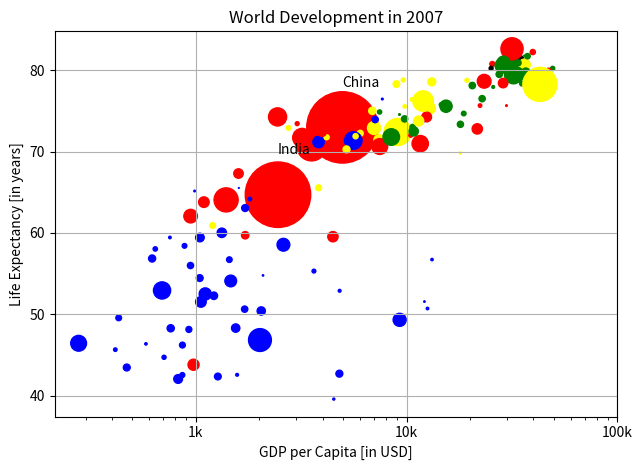

Write the Python code that produced this figure.
import matplotlib.pyplot as plt
import numpy as np


def main():
    life_exp = [
        43.828, 76.423, 72.301, 42.731, 75.32, 81.235, 79.829, 75.635, 64.062,
        79.441, 56.728, 65.554, 74.852, 50.728, 72.39, 73.005, 52.295, 49.58,
        59.723, 50.43, 80.653, 44.74100000000001, 50.651, 78.553, 72.961,
        72.889, 65.152, 46.462, 55.322, 78.782, 48.328, 75.748, 78.273, 76.486,
        78.332, 54.791, 72.235, 74.994, 71.33800000000001, 71.878,
        51.57899999999999, 58.04, 52.947, 79.313, 80.657, 56.735, 59.448,
        79.406, 60.022, 79.483, 70.259, 56.007, 46.388000000000005, 60.916,
        70.19800000000001, 82.208, 73.33800000000001, 81.757,
        64.69800000000001, 70.65, 70.964, 59.545, 78.885, 80.745, 80.546,
        72.567, 82.603, 72.535, 54.11, 67.297, 78.623, 77.58800000000001,
        71.993, 42.592, 45.678, 73.952, 59.443000000000005, 48.303, 74.241,
        54.467, 64.164, 72.801, 76.195, 66.803, 74.543, 71.164, 42.082, 62.069,
        52.906000000000006, 63.785, 79.762, 80.204, 72.899, 56.867, 46.859,
        80.196, 75.64, 65.483, 75.53699999999999, 71.752, 71.421, 71.688,
        75.563, 78.098, 78.74600000000001, 76.442, 72.476, 46.242, 65.528,
        72.777, 63.062, 74.002, 42.568000000000005, 79.972, 74.663, 77.926,
        48.159, 49.339, 80.941, 72.396, 58.556, 39.613, 80.884,
        81.70100000000001, 74.143, 78.4, 52.517, 70.616, 58.42, 69.819, 73.923,
        71.777, 51.542, 79.425, 78.242, 76.384, 73.747, 74.249, 73.422, 62.698,
        42.38399999999999, 43.487
    ]
    gdp_cap = [
        974.5803384, 5937.029525999999, 6223.367465, 4797.231267, 12779.37964,
        34435.367439999995, 36126.4927, 29796.04834, 1391.253792, 33692.60508,
        1441.284873, 3822.137084, 7446.298803, 12569.85177, 9065.800825,
        10680.79282, 1217.032994, 430.0706916, 1713.778686, 2042.09524,
        36319.23501, 706.016537, 1704.063724, 13171.63885, 4959.114854,
        7006.580419, 986.1478792, 277.5518587, 3632.557798, 9645.06142,
        1544.750112, 14619.222719999998, 8948.102923, 22833.30851, 35278.41874,
        2082.4815670000003, 6025.374752000001, 6873.262326000001, 5581.180998,
        5728.353514, 12154.08975, 641.3695236000001, 690.8055759, 33207.0844,
        30470.0167, 13206.48452, 752.7497265, 32170.37442, 1327.60891,
        27538.41188, 5186.050003, 942.6542111, 579.2317429999999, 1201.637154,
        3548.3308460000003, 39724.97867, 18008.94444, 36180.78919, 2452.210407,
        3540.651564, 11605.71449, 4471.061906, 40675.99635, 25523.2771,
        28569.7197, 7320.880262000001, 31656.06806, 4519.461171, 1463.249282,
        1593.06548, 23348.139730000003, 47306.98978, 10461.05868, 1569.331442,
        414.5073415, 12057.49928, 1044.770126, 759.3499101, 12451.6558,
        1042.581557, 1803.151496, 10956.99112, 11977.57496, 3095.7722710000003,
        9253.896111, 3820.17523, 823.6856205, 944.0, 4811.060429, 1091.359778,
        36797.93332, 25185.00911, 2749.320965, 619.6768923999999, 2013.977305,
        49357.19017, 22316.19287, 2605.94758, 9809.185636, 4172.838464,
        7408.905561, 3190.481016, 15389.924680000002, 20509.64777, 19328.70901,
        7670.122558, 10808.47561, 863.0884639000001, 1598.435089, 21654.83194,
        1712.472136, 9786.534714, 862.5407561000001, 47143.17964, 18678.31435,
        25768.25759, 926.1410683, 9269.657808, 28821.0637, 3970.095407,
        2602.394995, 4513.480643, 33859.74835, 37506.41907, 4184.548089,
        28718.27684, 1107.482182, 7458.396326999999, 882.9699437999999,
        18008.50924, 7092.923025, 8458.276384, 1056.380121, 33203.26128,
        42951.65309, 10611.46299, 11415.80569, 2441.576404, 3025.349798,
        2280.769906, 1271.211593, 469.70929810000007
    ]
    pop = [
        31.889923, 3.600523, 33.333216, 12.420476, 40.301927, 20.434176,
        8.199783, 0.708573, 150.448339, 10.392226, 8.078314, 9.119152,
        4.552198, 1.639131, 190.010647, 7.322858, 14.326203, 8.390505,
        14.131858, 17.696293, 33.390141, 4.369038, 10.238807, 16.284741,
        1318.683096, 44.22755, 0.71096, 64.606759, 3.80061, 4.133884,
        18.013409, 4.493312, 11.416987, 10.228744, 5.46812, 0.496374, 9.319622,
        13.75568, 80.264543, 6.939688, 0.551201, 4.906585, 76.511887, 5.23846,
        61.083916, 1.454867, 1.688359, 82.400996, 22.873338, 10.70629,
        12.572928, 9.947814, 1.472041, 8.502814, 7.483763, 6.980412, 9.956108,
        0.301931, 1110.396331, 223.547, 69.45357, 27.499638, 4.109086,
        6.426679, 58.147733, 2.780132, 127.467972, 6.053193, 35.610177,
        23.301725, 49.04479, 2.505559, 3.921278, 2.012649, 3.193942, 6.036914,
        19.167654, 13.327079, 24.821286, 12.031795, 3.270065, 1.250882,
        108.700891, 2.874127, 0.684736, 33.757175, 19.951656, 47.76198,
        2.05508, 28.90179, 16.570613, 4.115771, 5.675356, 12.894865,
        135.031164, 4.627926, 3.204897, 169.270617, 3.242173, 6.667147,
        28.674757, 91.077287, 38.518241, 10.642836, 3.942491, 0.798094,
        22.276056, 8.860588, 0.199579, 27.601038, 12.267493, 10.150265,
        6.144562, 4.553009, 5.447502, 2.009245, 9.118773, 43.997828, 40.448191,
        20.378239, 42.292929, 1.133066, 9.031088, 7.554661, 19.314747,
        23.174294, 38.13964, 65.068149, 5.701579, 1.056608, 10.276158,
        71.158647, 29.170398, 60.776238, 301.139947, 3.447496, 26.084662,
        85.262356, 4.018332, 22.211743, 11.746035, 12.311143
    ]
    colors = [
        'red', 'green', 'blue', 'blue', 'yellow', 'black', 'green', 'red',
        'red', 'green', 'blue', 'yellow', 'green', 'blue', 'yellow', 'green',
        'blue', 'blue', 'red', 'blue', 'yellow', 'blue', 'blue', 'yellow',
        'red', 'yellow', 'blue', 'blue', 'blue', 'yellow', 'blue', 'green',
        'yellow', 'green', 'green', 'blue', 'yellow', 'yellow', 'blue',
        'yellow', 'blue', 'blue', 'blue', 'green', 'green', 'blue', 'blue',
        'green', 'blue', 'green', 'yellow', 'blue', 'blue', 'yellow', 'yellow',
        'red', 'green', 'green', 'red', 'red', 'red', 'red', 'green', 'red',
        'green', 'yellow', 'red', 'red', 'blue', 'red', 'red', 'red', 'red',
        'blue', 'blue', 'blue', 'blue', 'blue', 'red', 'blue', 'blue', 'blue',
        'yellow', 'red', 'green', 'blue', 'blue', 'red', 'blue', 'red',
        'green', 'black', 'yellow', 'blue', 'blue', 'green', 'red', 'red',
        'yellow', 'yellow', 'yellow', 'red', 'green', 'green', 'yellow',
        'blue', 'green', 'blue', 'blue', 'red', 'blue', 'green', 'blue', 'red',
        'green', 'green', 'blue', 'blue', 'green', 'red', 'blue', 'blue',
        'green', 'green', 'red', 'red', 'blue', 'red', 'blue', 'yellow',
        'blue', 'green', 'blue', 'green', 'yellow', 'yellow', 'yellow', 'red',
        'red', 'red', 'blue', 'blue'
    ]
    np_pop = np.array(pop)
    np_colors = np.array(colors)
    plt.scatter(gdp_cap,
                life_exp,
                s=np_pop * 2,
                c=np_colors[range(0, len(pop))])
    plt.ylabel("Life Expectancy [in years]")
    plt.xlabel("GDP per Capita [in USD]")
    plt.title("World Development in 2007")
    plt.tight_layout()
    plt.xscale("log")
    plt.xticks([1000, 10000, 100000], ["1k", "10k", "100k"])
    plt.grid(True, "major", "both")
    plt.text(gdp_cap[np.argmax(np_pop)],
             life_exp[np.argmax(np_pop)] + 5,
             "China",
             fontsize=10)
    plt.text(gdp_cap[np.argsort(np_pop)[-2]],
             life_exp[np.argsort(np_pop)[-2]] + 5,
             "India",
             fontsize=10)
    plt.show()
    #Answer: A. The countries in blue, corresponding to Africa, have both low life expectancy and a low GDP per capita.


if __name__ == "__main__":
    main()
